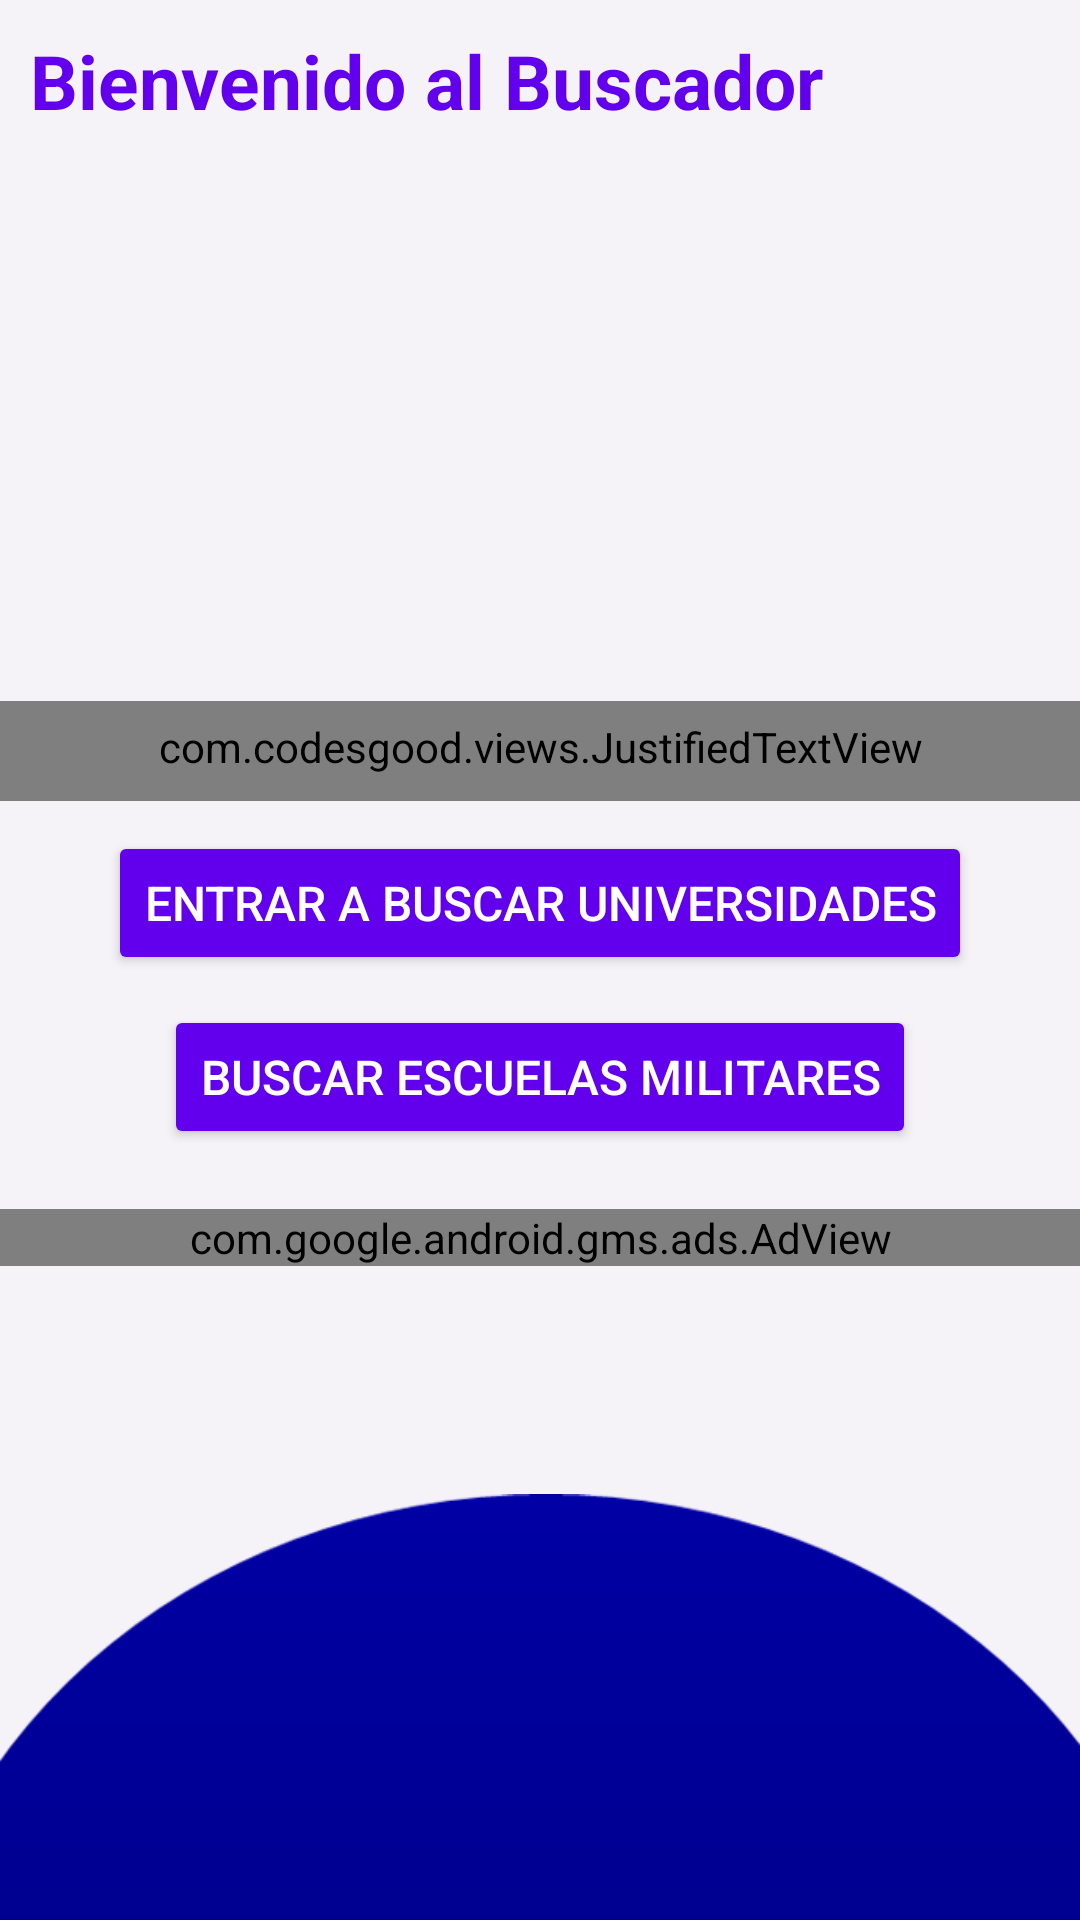

This screen was rendered from an Android layout file. Write that file and the resources it references.
<!-- AndroidManifest.xml: application theme Theme.UniShare -->
<!-- res/layout/fragment_inicio.xml -->
<?xml version="1.0" encoding="utf-8"?>
<FrameLayout xmlns:android="http://schemas.android.com/apk/res/android"
    xmlns:tools="http://schemas.android.com/tools"
    android:layout_width="match_parent"
    android:layout_height="match_parent"
    android:background="#F0F5F3F8"
    xmlns:app="http://schemas.android.com/apk/res-auto"
    tools:context=".Menu.FragmentInicio">

    <androidx.appcompat.widget.LinearLayoutCompat
        android:layout_width="match_parent"
        android:layout_height="match_parent"
        android:orientation="vertical">

        <TextView
            android:id="@+id/textView"
            android:layout_width="wrap_content"
            android:layout_height="wrap_content"
            android:padding="10dp"
            android:text="Bienvenido al Buscador"
            android:textColor="@color/colorPrimary"
            android:textSize="25sp"
            android:textStyle="bold" />

        <ImageView
            android:layout_width="match_parent"
            android:layout_height="180dp"
            android:src="@drawable/pers" />

        <com.codesgood.views.JustifiedTextView
            android:layout_width="400dp"
            android:layout_height="wrap_content"
            android:layout_gravity="center"
            android:autoSizeTextType="uniform"
            android:background="@android:drawable/picture_frame"
            android:paddingStart="28dp"
            android:paddingEnd="28dp"
            android:text="@string/frase"
            android:textColor="@color/colorAccent"
            android:textSize="16dp"
            android:textStyle="bold" />

        <Space
            android:layout_width="20dp"
            android:layout_height="10dp" />

        <Button
            android:id="@+id/btnEntrar"
            android:layout_width="wrap_content"
            android:layout_height="wrap_content"
            android:layout_gravity="center"
            android:backgroundTint="@color/colorPrimary"
            android:text="Entrar a Buscar Universidades"
            android:textColor="@color/white"
            android:textSize="16sp"
            app:cornerRadius="10dp"
            app:iconTint="#F0F0F0"
            app:icon="@android:drawable/ic_search_category_default" />

        <Space
            android:layout_width="20dp"
            android:layout_height="10dp" />

        <Button
            android:id="@+id/btnMilitar"
            android:layout_width="wrap_content"
            android:layout_height="wrap_content"
            android:layout_gravity="center"
            android:backgroundTint="@color/colorPrimary"
            android:text="Buscar Escuelas Militares"
            android:textColor="@color/white"
            android:textSize="16sp"
            app:cornerRadius="10dp"
            app:iconTint="#F0F0F0"
            app:icon="@drawable/teniente" />

        <Space
            android:layout_width="20dp"
            android:layout_height="10dp" />

        <Button
            android:id="@+id/btnDonar"
            android:layout_width="wrap_content"
            android:layout_height="wrap_content"
            android:layout_gravity="center"
            android:backgroundTint="@color/colorPrimary"
            android:text="Donar al proyecto"
            android:textColor="@color/white"
            android:textSize="16sp"
            android:visibility="gone"
            app:cornerRadius="10dp"
            app:icon="@drawable/monetization"
            app:iconTint="#F0F0F0" />

        <Space
            android:layout_width="10dp"
            android:layout_height="10dp"/>

        <com.google.android.gms.ads.AdView
            android:id="@+id/adView"
            android:layout_width="match_parent"
            android:layout_height="wrap_content"
            android:layout_alignParentBottom="true"
            android:layout_centerHorizontal="true"
            app:adSize="BANNER"
            app:adUnitId="ca-app-pub-4502497099059343/8946591349"
            app:layout_constraintBottom_toBottomOf="parent"
            app:layout_constraintEnd_toEndOf="parent"
            app:layout_constraintStart_toStartOf="parent"
            app:layout_constraintTop_toBottomOf="@+id/textView2">

        </com.google.android.gms.ads.AdView>

        <ImageView
            android:layout_width="wrap_content"
            android:layout_height="250dp"
            android:rotation="180"
            android:src="@drawable/a3"
            android:translationY="60dp" />


    </androidx.appcompat.widget.LinearLayoutCompat>

</FrameLayout>
<!-- resources referenced by this layout -->
<resources>
  <!-- drawable a3: png bitmap (drawable, 8455 bytes) -->
  <!-- drawable monetization (drawable) -->
  <vector xmlns:android="http://schemas.android.com/apk/res/android" android:height="24dp" android:tint="#E7E9ED" android:viewportHeight="24" android:viewportWidth="24" android:width="24dp">
        
      <path android:fillColor="@android:color/white" android:pathData="M12,2C6.48,2 2,6.48 2,12s4.48,10 10,10 10,-4.48 10,-10S17.52,2 12,2zM13.41,18.09L13.41,20h-2.67v-1.93c-1.71,-0.36 -3.16,-1.46 -3.27,-3.4h1.96c0.1,1.05 0.82,1.87 2.65,1.87 1.96,0 2.4,-0.98 2.4,-1.59 0,-0.83 -0.44,-1.61 -2.67,-2.14 -2.48,-0.6 -4.18,-1.62 -4.18,-3.67 0,-1.72 1.39,-2.84 3.11,-3.21L10.74,4h2.67v1.95c1.86,0.45 2.79,1.86 2.85,3.39L14.3,9.34c-0.05,-1.11 -0.64,-1.87 -2.22,-1.87 -1.5,0 -2.4,0.68 -2.4,1.64 0,0.84 0.65,1.39 2.67,1.91s4.18,1.39 4.18,3.91c-0.01,1.83 -1.38,2.83 -3.12,3.16z"/>
      
  </vector>
  <string name="frase">Encuentra la universidad que más te guste, en nuestra Aplicación.
      Asi como las carreras que deseas cursar. Recuerda que el aprendizaje construye tu futuro.</string>
  <style name="Theme.UniShare" parent="Base.Theme.UniShare" />
  <style name="Base.Theme.UniShare" parent="Theme.Material3.DayNight.NoActionBar">
          
          
      </style>
  <!-- not gathered from this repository: default colours our renderer supplied (Android Studio template values) -->
  <color name="white">#FFFFFFFF</color>
  <color name="colorPrimary">#FF6200EE</color>
  <color name="colorAccent">#FF03DAC5</color>
</resources>
